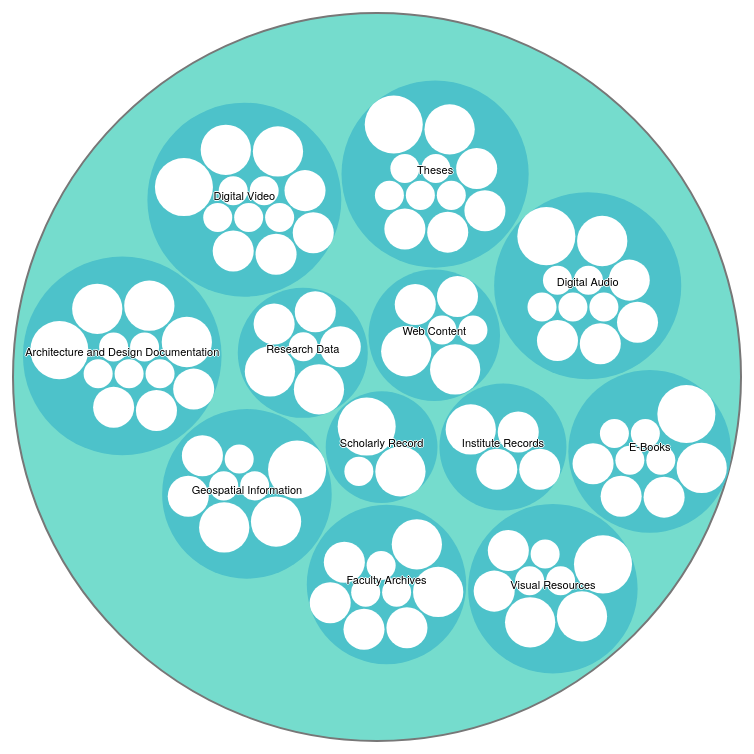
D3 v3 page, settled after 360 driven frames (6 s of simulated time); the page loaded 1 data file(s).



var margin = 10,
    outerDiameter = window.innerHeight - 20,
    innerDiameter = outerDiameter - margin - margin;

var x = d3.scale.linear()
    .range([0, innerDiameter]);

var y = d3.scale.linear()
    .range([0, innerDiameter]);

var color = d3.scale.linear()
    .domain([-1, 5])
    .range(["hsl(152,80%,80%)", "hsl(228,30%,40%)"])
    .interpolate(d3.interpolateHcl);

var pack = d3.layout.pack()
    .padding(2)
    .size([innerDiameter, innerDiameter])
    .value(function(d) { return d.size; })

var svg = d3.select("body").append("svg")
    .attr("width", outerDiameter)
    .attr("height", outerDiameter)
  .append("g")
    .attr("transform", "translate(" + margin + "," + margin + ")");

var insertLinebreaks = function (t, d, width) {
    var el = d3.select(t);
    var p = d3.select(t.parentNode);
    p.append("foreignObject")
        .attr('x', -width/2)
        .attr("width", width)
        .attr("height", 200)
      .append("xhtml:p")
        .attr('style','word-wrap: break-word; text-align:center;')
        .html(d);    

    el.remove();

};

d3.json("data/buckets_by_type.json", function(error, root) {
  var focus = root,
      nodes = pack.nodes(root);

  svg.append("g").selectAll("circle")
      .data(nodes)
    .enter().append("circle")
      .attr("class", function(d) { 
        return d.parent ? d.children ? "node" : "node node--leaf" : "node node--root"; })
      .attr("transform", function(d) { 
        return "translate(" + d.x + "," + d.y + ")"; })
      .attr("r", function(d) { return d.r; })
      .style("fill", function(d) { 
        return d.children ? color(d.depth) : null; })
      .on("click", function(d) { return zoom(focus == d ? root : d); });

  svg.append("g").selectAll("text")
      .data(nodes)
    .enter().append("text")
      .attr("class", "label")
      .attr("transform", function(d) { return "translate(" + d.x + "," + d.y + ")"; })
      .style("fill-opacity", function(d) { return d.parent === root ? 1 : 0; })
      .style("display", function(d) { return d.parent === root ? null : "none"; })
      .text(function(d) { return d.name; });
      

  d3.select('#xaxis')
    .selectAll('text')
        

  d3.select(window)
      .on("click", function() { zoom(root); });

  function zoom(d, i) {
    var focus0 = focus;
    focus = d;

    var k = innerDiameter / d.r / 2;
    x.domain([d.x - d.r, d.x + d.r]);
    y.domain([d.y - d.r, d.y + d.r]);
    d3.event.stopPropagation();

    var transition = d3.selectAll("text,circle").transition()
        .duration(d3.event.altKey ? 7500 : 750)
        .attr("transform", function(d) { return "translate(" + x(d.x) + "," + y(d.y) + ")"; });

    transition.filter("circle")
        .attr("r", function(d) { return k * d.r; });

    transition.filter("text")
      .filter(function(d) { return d.parent === focus || d.parent === focus0; })
        .style("fill-opacity", function(d) { return d.parent === focus ? 1 : 0; })
        .each("start", function(d) { if (d.parent === focus) this.style.display = "inline"; })
        .each("end", function(d) { if (d.parent !== focus) this.style.display = "none"; });
  }
});

d3.select(self.frameElement).style("height", outerDiameter + "px");



### data: data/buckets_by_type.json
{
 "name": "All Digital Content",
 "children": [
  {
   "name": "Research Data",
   "children": [
    "{... 3 keys}",
    "{... 3 keys}",
    "{... 3 keys}",
    "{... 3 keys}",
    "{... 3 keys}",
    "{... 3 keys}"
   ]
  },
  {
   "name": "Geospatial Information",
   "children": [
    "{... 3 keys}",
    "{... 3 keys}",
    "{... 3 keys}",
    "{... 3 keys}",
    "{... 3 keys}",
    "{... 3 keys}",
    "{... 3 keys}",
    "{... 3 keys}"
   ]
  },
  {
   "name": "Digital Video",
   "children": [
    "{... 3 keys}",
    "{... 3 keys}",
    "{... 3 keys}",
    "{... 3 keys}",
    "{... 3 keys}",
    "{... 3 keys}",
    "{... 3 keys}",
    "{... 3 keys}",
    "... 4 more items"
   ]
  },
  {
   "name": "Institute Records",
   "children": [
    "{... 3 keys}",
    "{... 3 keys}",
    "{... 3 keys}",
    "{... 3 keys}"
   ]
  },
  {
   "name": "Digital Audio",
   "children": [
    "{... 3 keys}",
    "{... 3 keys}",
    "{... 3 keys}",
    "{... 3 keys}",
    "{... 3 keys}",
    "{... 3 keys}",
    "{... 3 keys}",
    "{... 3 keys}",
    "... 3 more items"
   ]
  },
  {
   "name": "Architecture and Design Documentation",
   "children": [
    "{... 3 keys}",
    "{... 3 keys}",
    "{... 3 keys}",
    "{... 3 keys}",
    "{... 3 keys}",
    "{... 3 keys}",
    "{... 3 keys}",
    "{... 3 keys}",
    "... 4 more items"
   ]
  },
  {
   "name": "Faculty Archives",
   "children": [
    "{... 3 keys}",
    "{... 3 keys}",
    "{... 3 keys}",
    "{... 3 keys}",
    "{... 3 keys}",
    "{... 3 keys}",
    "{... 3 keys}",
    "{... 3 keys}",
    "... 1 more items"
   ]
  },
  {
   "name": "Visual Resources",
   "children": [
    "{... 3 keys}",
    "{... 3 keys}",
    "{... 3 keys}",
    "{... 3 keys}",
    "{... 3 keys}",
    "{... 3 keys}",
    "{... 3 keys}",
    "{... 3 keys}"
   ]
  },
  "... 4 more items"
 ]
}